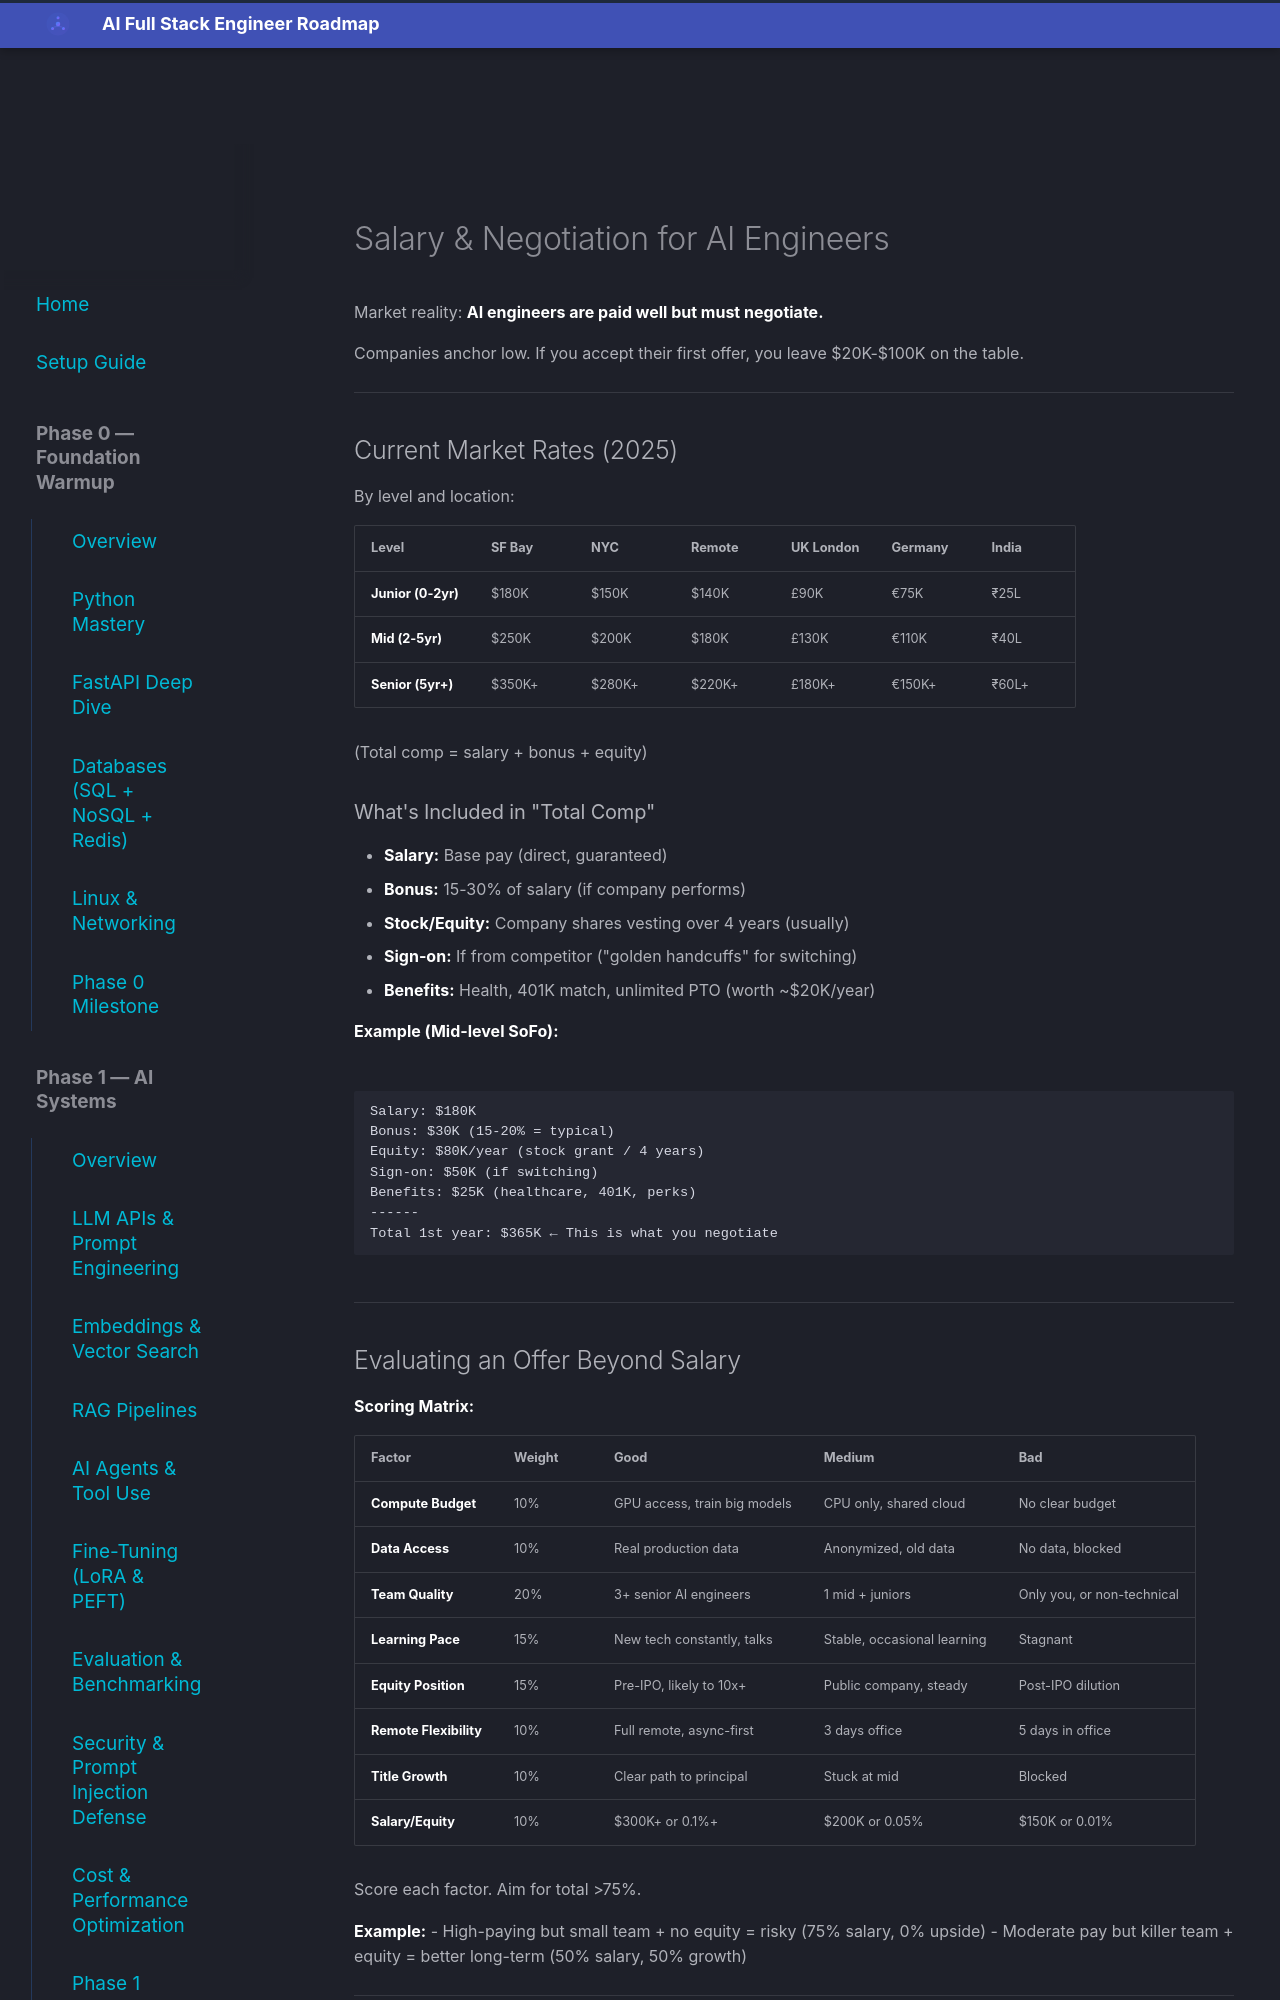

repository: aabdelmotalib/ai_roadmap · page: phase5/salary-negotiation/index.html · generator: mkdocs

# Salary & Negotiation for AI Engineers

Market reality: **AI engineers are paid well but must negotiate.**

Companies anchor low. If you accept their first offer, you leave $20K-$100K on the table.

---

## Current Market Rates (2025)

By level and location:

| Level | SF Bay | NYC | Remote | UK London | Germany | India |
|-------|--------|-----|--------|-----------|---------|-------|
| **Junior (0-2yr)** | $180K | $150K | $140K | £90K | €75K | ₹25L |
| **Mid (2-5yr)** | $250K | $200K | $180K | £130K | €110K | ₹40L |
| **Senior (5yr+)** | $350K+ | $280K+ | $220K+ | £180K+ | €150K+ | ₹60L+ |

(Total comp = salary + bonus + equity)

### What's Included in "Total Comp"

- **Salary:** Base pay (direct, guaranteed)
- **Bonus:** 15-30% of salary (if company performs)
- **Stock/Equity:** Company shares vesting over 4 years (usually)
- **Sign-on:** If from competitor ("golden handcuffs" for switching)
- **Benefits:** Health, 401K match, unlimited PTO (worth ~$20K/year)

**Example (Mid-level SoFo):**
```
Salary: $180K
Bonus: $30K (15-20% = typical)
Equity: $80K/year (stock grant / 4 years)
Sign-on: $50K (if switching)
Benefits: $25K (healthcare, 401K, perks)
------
Total 1st year: $365K ← This is what you negotiate
```

---

## Evaluating an Offer Beyond Salary

**Scoring Matrix:**

| Factor | Weight | Good | Medium | Bad |
|--------|--------|------|--------|-----|
| **Compute Budget** | 10% | GPU access, train big models | CPU only, shared cloud | No clear budget |
| **Data Access** | 10% | Real production data | Anonymized, old data | No data, blocked |
| **Team Quality** | 20% | 3+ senior AI engineers | 1 mid + juniors | Only you, or non-technical |
| **Learning Pace** | 15% | New tech constantly, talks | Stable, occasional learning | Stagnant |
| **Equity Position** | 15% | Pre-IPO, likely to 10x+ | Public company, steady | Post-IPO dilution |
| **Remote Flexibility** | 10% | Full remote, async-first | 3 days office | 5 days in office |
| **Title Growth** | 10% | Clear path to principal | Stuck at mid | Blocked |
| **Salary/Equity** | 10% | $300K+ or 0.1%+ | $200K or 0.05% | $150K or 0.01% |

Score each factor. Aim for total >75%.

**Example:**
- High-paying but small team + no equity = risky (75% salary, 0% upside)
- Moderate pay but killer team + equity = better long-term (50% salary, 50% growth)

---

## How to Negotiate Without Burning Bridges
